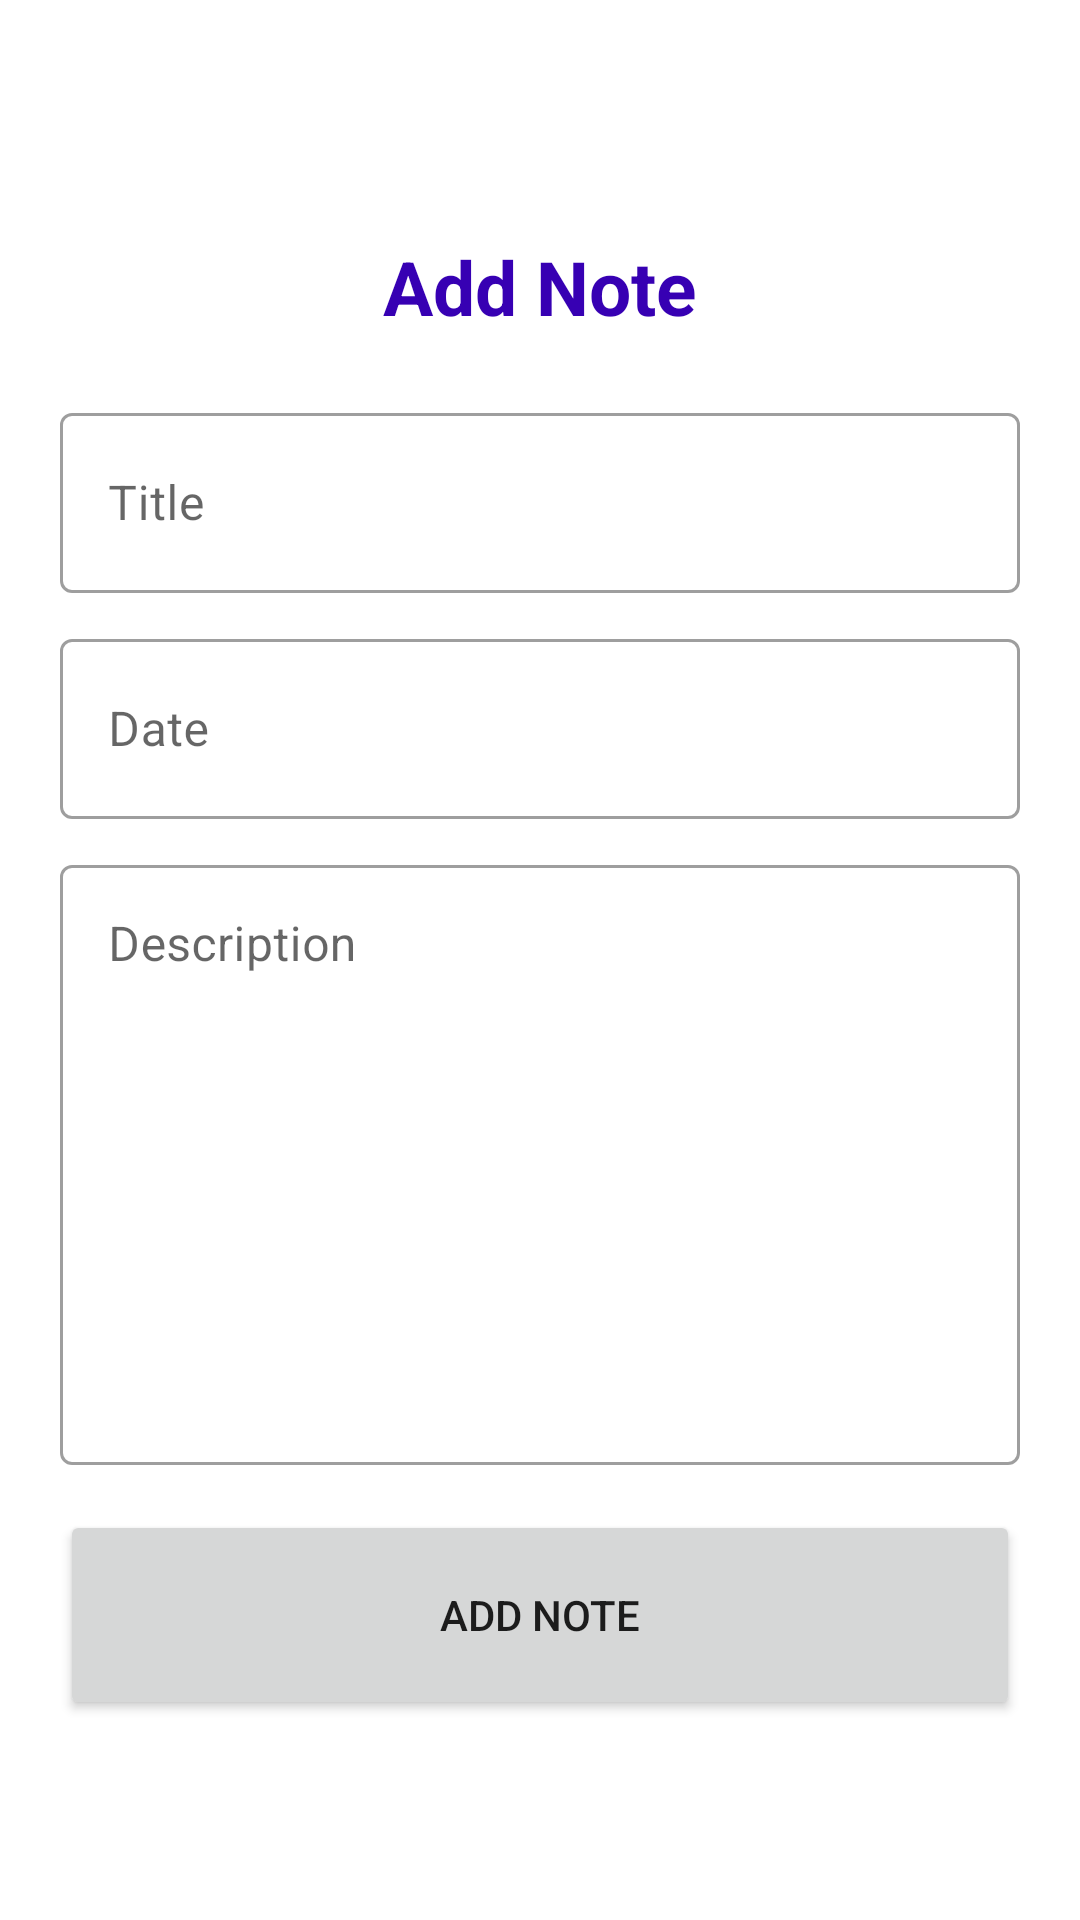

This screen was rendered from an Android layout file. Write that file and the resources it references.
<!-- AndroidManifest.xml: application theme Theme.AwesomeNotedPad -->
<!-- res/layout/fragment_add_note.xml -->
<?xml version="1.0" encoding="utf-8"?>
<layout xmlns:android="http://schemas.android.com/apk/res/android"
    xmlns:tools="http://schemas.android.com/tools"
    xmlns:app="http://schemas.android.com/apk/res-auto">

    <data>

    </data>

    <androidx.constraintlayout.widget.ConstraintLayout
        android:layout_width="match_parent"
        android:layout_height="match_parent"
        tools:context=".ui.fragment.AddNoteFragment">


        <com.google.android.material.textfield.TextInputLayout
            android:id="@+id/filledTextField1"
            style="@style/Widget.MaterialComponents.TextInputLayout.OutlinedBox"
            android:layout_width="0dp"
            android:layout_height="wrap_content"
            android:layout_marginStart="20dp"
            android:layout_marginTop="20dp"
            android:layout_marginEnd="20dp"
            android:hint="Title"
            app:layout_constraintEnd_toEndOf="parent"
            app:layout_constraintStart_toStartOf="parent"
            app:layout_constraintTop_toBottomOf="@+id/textView">

            <com.google.android.material.textfield.TextInputEditText
                android:id="@+id/note_title_box"
                android:layout_width="match_parent"
                android:layout_height="60dp" />

        </com.google.android.material.textfield.TextInputLayout>

        <com.google.android.material.textfield.TextInputLayout
            android:id="@+id/filledTextField2"
            style="@style/Widget.MaterialComponents.TextInputLayout.OutlinedBox"
            android:layout_width="0dp"
            android:layout_height="wrap_content"
            android:layout_marginStart="20dp"
            android:layout_marginEnd="20dp"
            android:layout_marginTop="10dp"
            android:hint="Date"
            app:layout_constraintEnd_toEndOf="parent"
            app:layout_constraintStart_toStartOf="parent"
            app:layout_constraintTop_toBottomOf="@+id/filledTextField1">

            <com.google.android.material.textfield.TextInputEditText
                android:id="@+id/note_createdat_box"
                android:layout_width="match_parent"
                android:focusable="false"
                android:layout_height="60dp" />

        </com.google.android.material.textfield.TextInputLayout>

        <com.google.android.material.textfield.TextInputLayout
            android:id="@+id/filledTextField3"
            style="@style/Widget.MaterialComponents.TextInputLayout.OutlinedBox"
            android:layout_width="0dp"
            android:layout_height="wrap_content"
            android:layout_marginStart="20dp"
            android:layout_marginEnd="20dp"
            android:layout_marginTop="10dp"
            android:hint="Description"
            app:layout_constraintEnd_toEndOf="parent"
            app:layout_constraintStart_toStartOf="parent"
            app:layout_constraintTop_toBottomOf="@+id/filledTextField2">

            <com.google.android.material.textfield.TextInputEditText
                android:id="@+id/note_description_box"
                android:layout_width="match_parent"
                android:gravity="start|top"
                android:layout_height="200dp" />

        </com.google.android.material.textfield.TextInputLayout>

        <Button
            android:id="@+id/addNoteButton"
            android:layout_width="0dp"
            android:layout_height="70dp"
            android:layout_marginTop="15dp"
            android:text="Add Note"
            app:layout_constraintEnd_toEndOf="@+id/filledTextField3"
            app:layout_constraintStart_toStartOf="@+id/filledTextField3"
            app:layout_constraintTop_toBottomOf="@+id/filledTextField3" />

        <TextView
            android:id="@+id/textView"
            android:layout_width="wrap_content"
            android:layout_height="wrap_content"
            android:text="Add Note"
            android:textColor="@color/purple_700"
            android:textSize="25sp"
            android:textStyle="bold"
            app:layout_constraintBottom_toBottomOf="parent"
            app:layout_constraintEnd_toEndOf="parent"
            app:layout_constraintStart_toStartOf="parent"
            app:layout_constraintTop_toTopOf="parent"
            app:layout_constraintVertical_bias="0.13" />


    </androidx.constraintlayout.widget.ConstraintLayout>
</layout>
<!-- resources referenced by this layout -->
<resources>
  <style name="Theme.AwesomeNotedPad" parent="Theme.MaterialComponents.DayNight.NoActionBar">
          
          <item name="colorPrimary">@color/purple_500</item>
          <item name="colorPrimaryVariant">@color/purple_700</item>
          <item name="colorOnPrimary">@color/white</item>
          
          <item name="colorSecondary">@color/teal_200</item>
          <item name="colorSecondaryVariant">@color/teal_700</item>
          <item name="colorOnSecondary">@color/black</item>
          
          <item name="android:statusBarColor" tools:targetApi="l">?attr/colorPrimaryVariant</item>
          
      </style>
  <!-- not gathered from this repository: default colours our renderer supplied (Android Studio template values) -->
  <color name="purple_500">#FF6200EE</color>
  <color name="purple_700">#FF3700B3</color>
  <color name="teal_200">#FF03DAC5</color>
  <color name="teal_700">#FF018786</color>
  <color name="black">#FF000000</color>
  <color name="white">#FFFFFFFF</color>
</resources>
